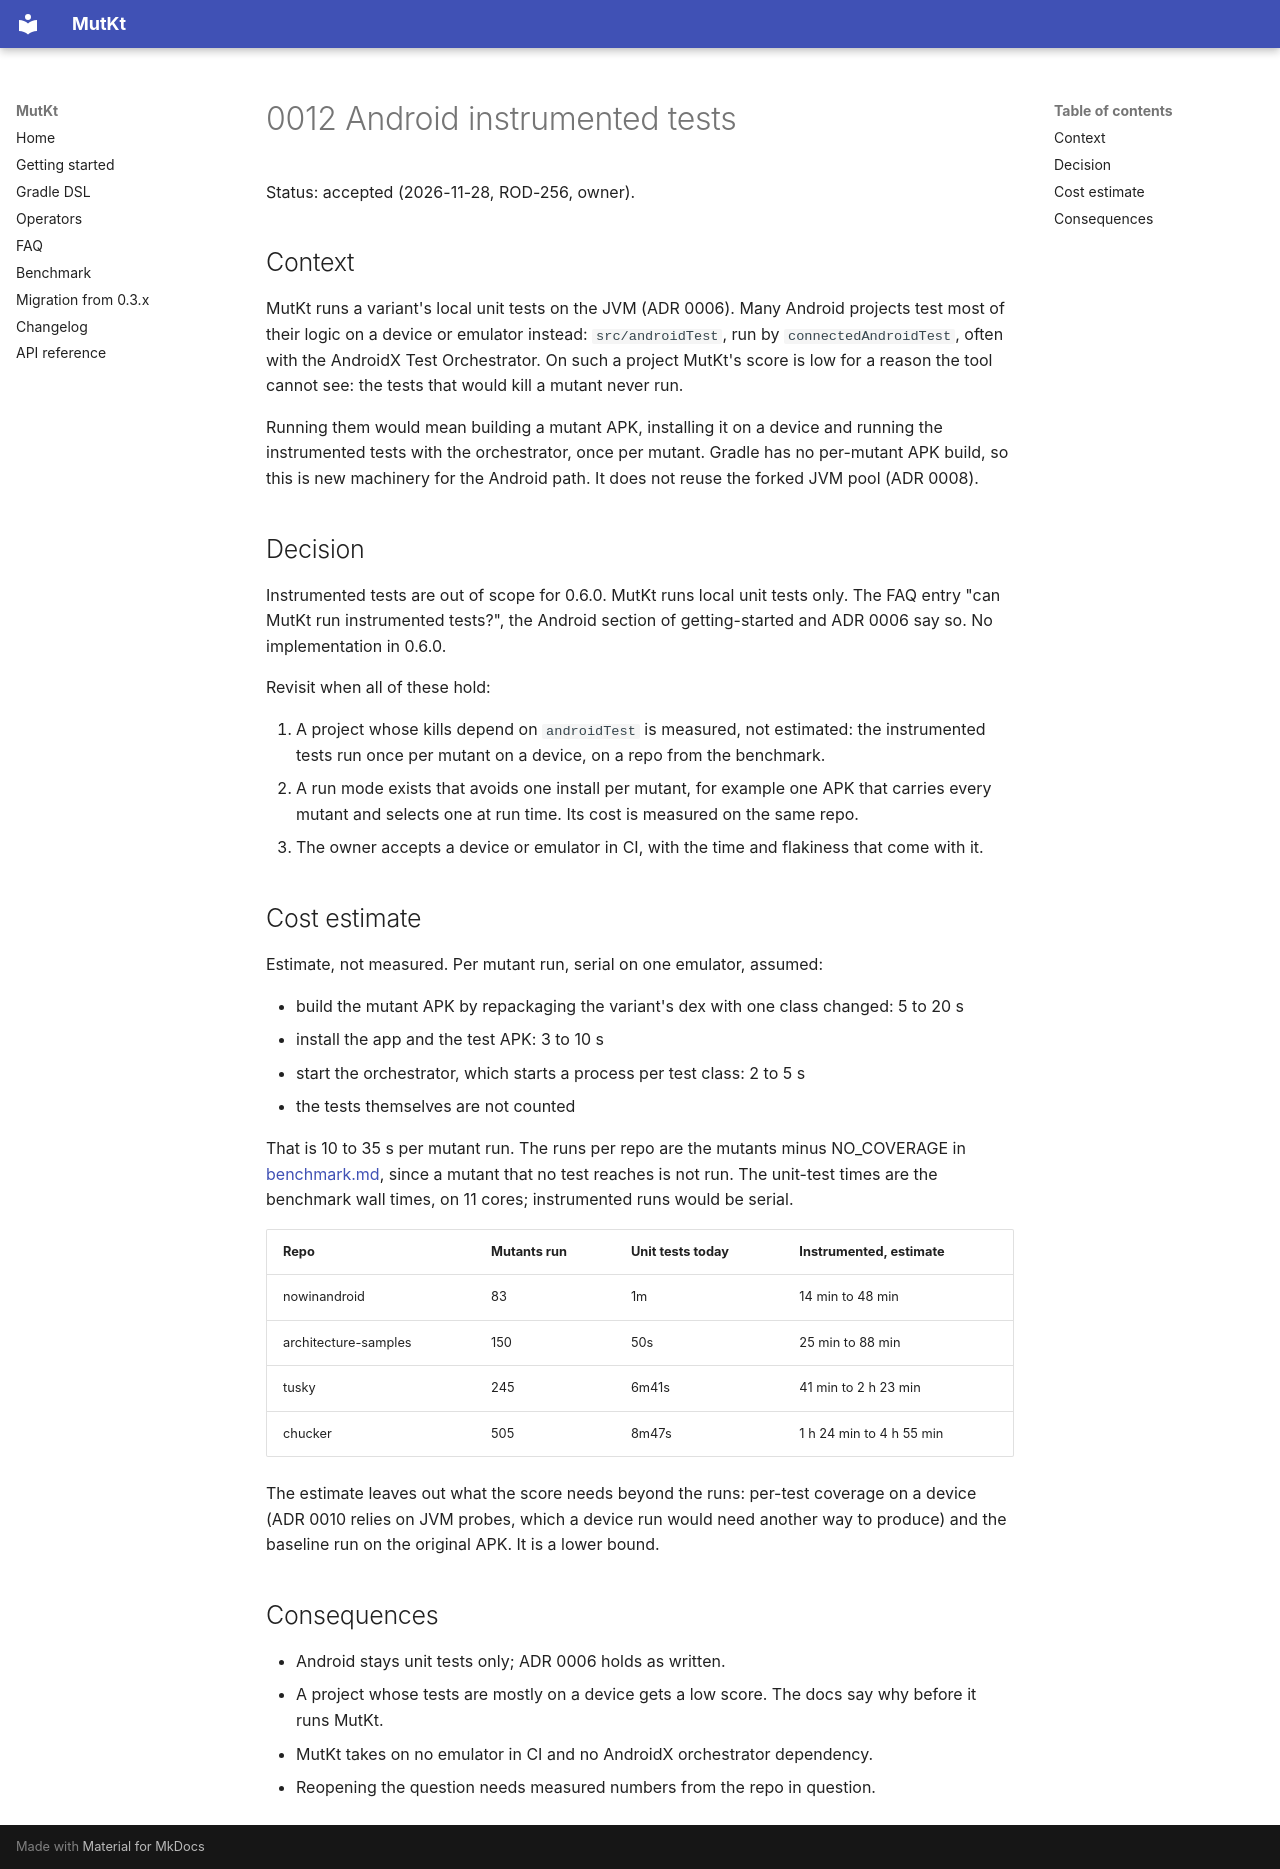

repository: rodrigotimoteo/mutkt · page: adr/0012-android-instrumented-tests/index.html · generator: mkdocs

# 0012 Android instrumented tests

Status: accepted (2026-11-28, ROD-256, owner).

## Context

MutKt runs a variant's local unit tests on the JVM (ADR 0006). Many Android projects test most of their logic on a device or emulator instead: `src/androidTest`, run by `connectedAndroidTest`, often with the AndroidX Test Orchestrator. On such a project MutKt's score is low for a reason the tool cannot see: the tests that would kill a mutant never run.

Running them would mean building a mutant APK, installing it on a device and running the instrumented tests with the orchestrator, once per mutant. Gradle has no per-mutant APK build, so this is new machinery for the Android path. It does not reuse the forked JVM pool (ADR 0008).

## Decision

Instrumented tests are out of scope for 0.6.0. MutKt runs local unit tests only. The FAQ entry "can MutKt run instrumented tests?", the Android section of getting-started and ADR 0006 say so. No implementation in 0.6.0.

Revisit when all of these hold:

1. A project whose kills depend on `androidTest` is measured, not estimated: the instrumented tests run once per mutant on a device, on a repo from the benchmark.
2. A run mode exists that avoids one install per mutant, for example one APK that carries every mutant and selects one at run time. Its cost is measured on the same repo.
3. The owner accepts a device or emulator in CI, with the time and flakiness that come with it.

## Cost estimate

Estimate, not measured. Per mutant run, serial on one emulator, assumed:

- build the mutant APK by repackaging the variant's dex with one class changed: 5 to 20 s
- install the app and the test APK: 3 to 10 s
- start the orchestrator, which starts a process per test class: 2 to 5 s
- the tests themselves are not counted

That is 10 to 35 s per mutant run. The runs per repo are the mutants minus NO_COVERAGE in [benchmark.md](../benchmark.md), since a mutant that no test reaches is not run. The unit-test times are the benchmark wall times, on 11 cores; instrumented runs would be serial.

| Repo | Mutants run | Unit tests today | Instrumented, estimate |
|---|---|---|---|
| nowinandroid | 83 | 1m | 14 min to 48 min |
| architecture-samples | 150 | 50s | 25 min to 88 min |
| tusky | 245 | 6m41s | 41 min to 2 h 23 min |
| chucker | 505 | 8m47s | 1 h 24 min to 4 h 55 min |

The estimate leaves out what the score needs beyond the runs: per-test coverage on a device (ADR 0010 relies on JVM probes, which a device run would need another way to produce) and the baseline run on the original APK. It is a lower bound.

## Consequences

- Android stays unit tests only; ADR 0006 holds as written.
- A project whose tests are mostly on a device gets a low score. The docs say why before it runs MutKt.
- MutKt takes on no emulator in CI and no AndroidX orchestrator dependency.
- Reopening the question needs measured numbers from the repo in question.
